Dataset: Dataset_crop (GitHub, tapan0p/Brain-Tumor-Classification). Classes: glioma, meningioma, no tumor, pituitary tumor.

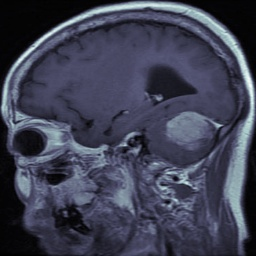
Label: meningioma

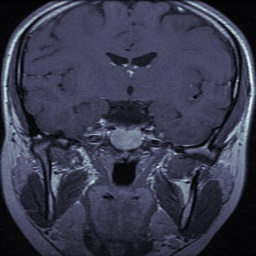
Label: pituitary tumor

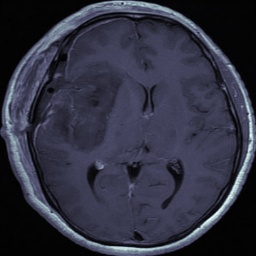
Label: glioma

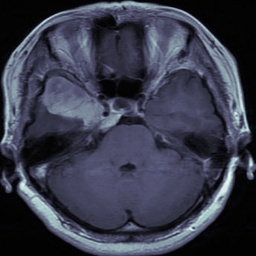
Label: meningioma

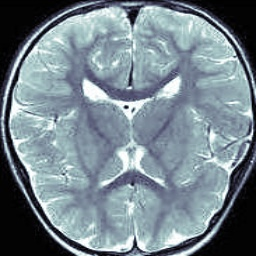
Label: no tumor

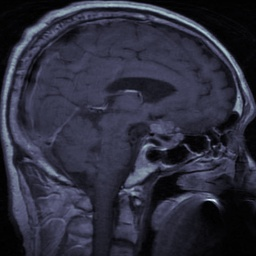
Label: pituitary tumor
